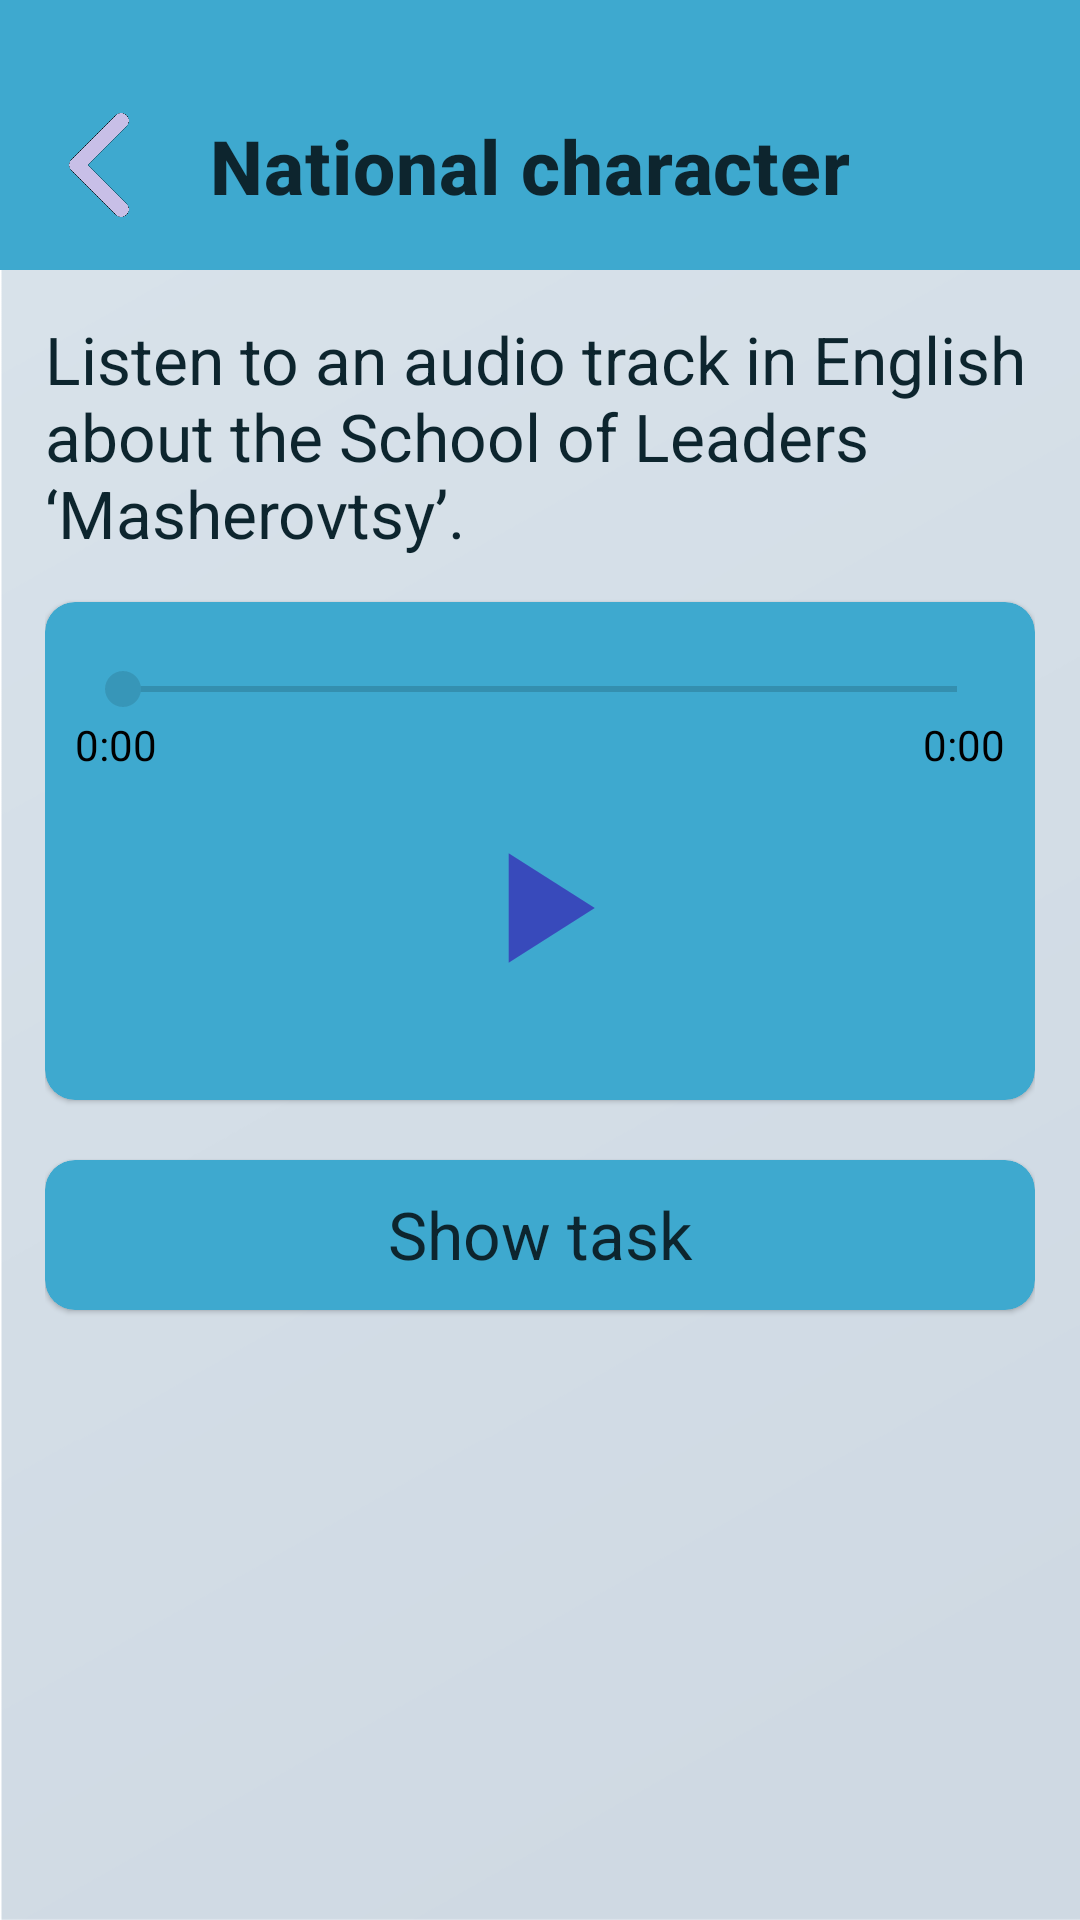

Produce the Android XML layout that renders to this screen, including the resource entries it uses.
<!-- AndroidManifest.xml: application theme Theme.MyApp -->
<!-- res/layout/fragment_lvl8.xml -->
<?xml version="1.0" encoding="utf-8"?>
<androidx.constraintlayout.widget.ConstraintLayout xmlns:android="http://schemas.android.com/apk/res/android"
    xmlns:app="http://schemas.android.com/apk/res-auto"
    xmlns:tools="http://schemas.android.com/tools"
    android:layout_width="match_parent"
    android:layout_height="match_parent"
    tools:context=".fragments.levelsFragments.LvlFragment8">

    <View
        android:id="@+id/topLine"
        android:layout_width="match_parent"
        android:layout_height="90dp"
        android:background="?attr/colorPrimary"
        app:layout_constraintTop_toTopOf="parent" />

    <ImageButton
        android:id="@+id/backButton"
        android:layout_width="50dp"
        android:layout_height="50dp"
        android:layout_marginStart="10dp"
        android:layout_marginTop="30dp"
        android:src="@drawable/back"
        android:scaleType="fitXY"
        android:background="@null"
        app:layout_constraintStart_toStartOf="@id/topLine"
        app:layout_constraintTop_toTopOf="@id/topLine" />

    <TextView
        android:layout_width="wrap_content"
        android:layout_height="wrap_content"
        android:layout_marginStart="10dp"
        android:text="National character"
        style="@style/CustomTextViewTitle"
        app:layout_constraintBottom_toBottomOf="@id/backButton"
        app:layout_constraintStart_toEndOf="@+id/backButton"
        app:layout_constraintTop_toTopOf="@id/backButton" />

    <ScrollView
        android:id="@+id/contentView"
        android:layout_width="match_parent"
        android:layout_height="0dp"
        android:padding="15dp"
        app:layout_constraintStart_toStartOf="parent"
        app:layout_constraintTop_toBottomOf="@+id/topLine">

        <LinearLayout
            android:layout_width="match_parent"
            android:layout_height="wrap_content"
            android:orientation="vertical">

            <TextView
                android:layout_width="match_parent"
                android:layout_height="wrap_content"
                android:text="@string/f8_t1"
                android:textColor="?attr/colorSecondaryVariant"
                android:textSize="22sp"
                android:layout_marginBottom="15dp" />

            <androidx.cardview.widget.CardView
                style="@style/CustomCardView"
                android:layout_width="match_parent"
                android:layout_height="wrap_content"
                app:cardCornerRadius="10dp">

                <androidx.constraintlayout.widget.ConstraintLayout
                    android:layout_width="match_parent"
                    android:layout_height="match_parent"
                    android:padding="10dp">

                    <SeekBar
                        android:id="@+id/seekBar"
                        android:paddingTop="10dp"
                        android:layout_width="match_parent"
                        android:layout_height="wrap_content"
                        android:max="100"
                        app:layout_constraintTop_toTopOf="parent" />

                    <TextView
                        android:id="@+id/currentTime"
                        android:layout_width="wrap_content"
                        android:layout_height="wrap_content"
                        android:layout_alignBottom="@+id/seekBar"
                        android:text="0:00"
                        android:textColor="?attr/colorOnBackground"
                        app:layout_constraintStart_toStartOf="parent"
                        app:layout_constraintTop_toBottomOf="@id/seekBar" />

                    <TextView
                        android:id="@+id/totalTime"
                        android:layout_width="wrap_content"
                        android:layout_height="wrap_content"
                        android:text="0:00"
                        android:textColor="?attr/colorOnBackground"
                        app:layout_constraintEnd_toEndOf="parent"
                        app:layout_constraintTop_toBottomOf="@id/seekBar" />

                    <ImageButton
                        android:id="@+id/playPauseButton"
                        android:layout_width="wrap_content"
                        android:layout_height="wrap_content"
                        android:layout_marginTop="10dp"
                        android:background="?attr/selectableItemBackground"
                        android:contentDescription="Play/Pause"
                        android:src="@drawable/ic_play_foreground"
                        app:layout_constraintTop_toBottomOf="@id/seekBar"
                        app:layout_constraintStart_toStartOf="parent"
                        app:layout_constraintEnd_toEndOf="parent" />

                </androidx.constraintlayout.widget.ConstraintLayout>
            </androidx.cardview.widget.CardView>

            <androidx.cardview.widget.CardView
                android:id="@+id/taskCardView"
                style="@style/CustomCardView"
                android:clickable="true"
                android:layout_width="match_parent"
                android:layout_height="wrap_content"
                android:layout_marginTop="20dp"
                app:cardCornerRadius="10dp"
                >

                <TextView
                    style="@style/CustomTextView"
                    android:id="@+id/toShow"
                    android:layout_width="wrap_content"
                    android:layout_height="wrap_content"
                    android:visibility="gone"
                    android:padding="10dp"
                    android:text="@string/f8_t2"
                    android:textSize="22sp" />

                <TextView
                    style="@style/CustomTextView"
                    android:id="@+id/toHide"
                    android:layout_width="match_parent"
                    android:layout_height="50dp"
                    android:textAlignment="center"
                    android:text="Show task"
                    android:padding="10dp"
                    android:textSize="22sp" />

            </androidx.cardview.widget.CardView>
            <View
                android:layout_width="match_parent"
                android:layout_height="120dp" />
        </LinearLayout>
    </ScrollView>
</androidx.constraintlayout.widget.ConstraintLayout>
<!-- resources referenced by this layout -->
<resources>
  <!-- drawable ic_play_foreground (drawable) -->
  <vector xmlns:android="http://schemas.android.com/apk/res/android"
      android:width="108dp"
      android:height="108dp"
      android:viewportWidth="24"
      android:viewportHeight="24"
      android:tint="#384ABB">
    <group android:scaleX="0.58"
        android:scaleY="0.58"
        android:translateX="5.04"
        android:translateY="5.04">
      <path
          android:fillColor="@android:color/white"
          android:pathData="M8,5v14l11,-7z"/>
    </group>
  </vector>
  <string name="f8_t1">Listen to an audio track in English about the School of Leaders ‘Masherovtsy’.</string>
  <string name="f8_t2">
          Task 1: Write down in your notebooks the pronouns you have heard in the audio track and identify their type (personal, possessive, reflexive, relative, etc.).\n\n
          Task 2: Translate the motto, the speech, the first verse and the chorus of the Masherovtsy anthem into English, underlining the pronouns.\n\n
          Девиз «Машеровцев» - «Будем гореть, чтоб других зажигать!».
          \nРечёвка «Машеровцев»:
          \n«Машеровец» – значит, веду за собой,
          \nДевиз наш по жизни: «На месте не стой!»
          \nРешаем всегда мы любые задачи.
          \nТолько вперёд, и никак не иначе.
          \nГимн Машеровцев:
          \nМного дорог достоин ты пройти,
          \nМы молодые – жизнь – это движение,
          \nБудем гореть, зажжём других, всё впереди,
          \nМашеровцы стремятся к новым достижениям!
          \nВ чём наша сила – мы в кругу друзей
          \nНам в ВГУ открыты все дороги,
          \nДокажем делом – вместе мы сильней,
          \nСвоим трудом к вершинам путь мы строим многим!
  
          \nМы в трудное мгновение о дружбе не забудем,
          \nСменяя поколение в успех мы верить будем!
          \nСвоей мечте верны на долгие года,
          \nИ если Машеровец ты – то это навсегда!
  </string>
  <style name="CustomCardView" parent="Widget.MaterialComponents.CardView">
          <item name="cardCornerRadius">12dp</item>
          <item name="cardBackgroundColor">@color/blue6</item>
          <item name="android:clickable">true</item>
          <item name="android:focusable">true</item>
          <item name="elevation">6dp</item>
      </style>
  <style name="CustomTextView">
          <item name="android:textSize">22sp</item>
          <item name="android:textColor">@color/blue4</item>
      </style>
  <style name="CustomTextViewTitle" parent="TextAppearance.MaterialComponents.Headline6">
          <item name="android:textColor">@color/blue4</item>
          <item name="android:textSize">25sp</item>
          <item name="android:textStyle">bold</item>
      </style>
  <color name="blue6">#3ea9cf</color>
  <color name="blue4">#0d252e</color>
  <color name="white">#FFFFFFFF</color>
  <color name="blue2">#3796b8</color>
  <color name="blue1">#45bce6</color>
  <color name="black">#FF000000</color>
  <style name="CustomButton" parent="Widget.MaterialComponents.Button">
          <item name="android:textSize">22sp</item>
          <item name="android:textColor">@color/white</item>
          <item name="android:textStyle">bold</item>
          <item name="android:textAllCaps">false</item>
          <item name="android:backgroundTint">@color/blue6</item>
  
      </style>
</resources>
